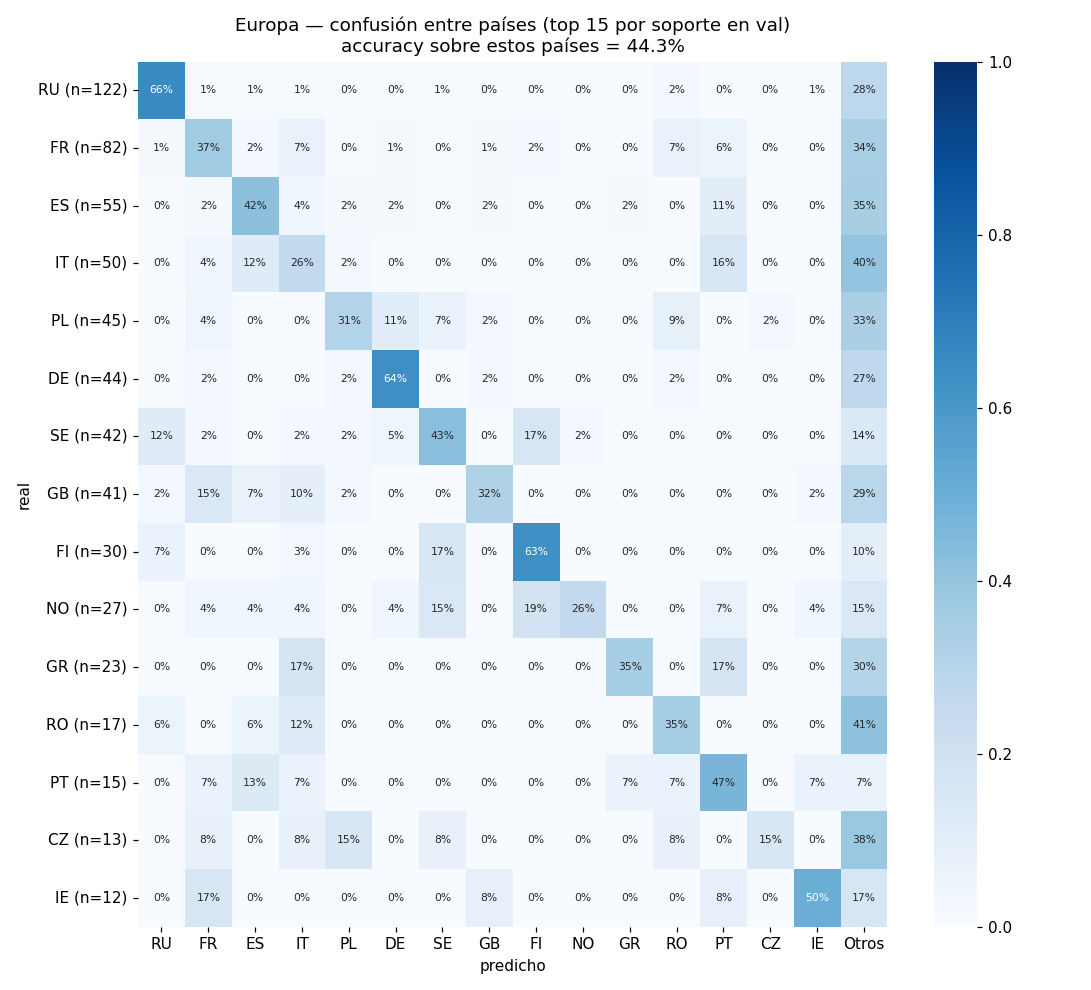

Source data for this figure (header and first rows):
, RU, FR, ES, IT, PL, DE, SE, GB, FI, NO, GR, RO, PT, CZ, IE, BG, HU, UA, DK, LV, HR, AT, EE
RU, 80.0, 1.0, 1.0, 1.0, 0.0, 0.0, 1.0, 0.0, 0.0, 0.0, 0.0, 3.0, 0.0, 0.0, 1.0, 0.0, 1.0, 4.0, 0.0, 1.0, 0.0, 0.0, 0.0
FR, 1.0, 30.0, 2.0, 6.0, 0.0, 1.0, 0.0, 1.0, 2.0, 0.0, 0.0, 6.0, 5.0, 0.0, 0.0, 0.0, 1.0, 0.0, 0.0, 0.0, 0.0, 1.0, 0.0
ES, 0.0, 1.0, 23.0, 2.0, 1.0, 1.0, 0.0, 1.0, 0.0, 0.0, 1.0, 0.0, 6.0, 0.0, 0.0, 1.0, 0.0, 0.0, 0.0, 0.0, 1.0, 0.0, 0.0
IT, 0.0, 2.0, 6.0, 13.0, 1.0, 0.0, 0.0, 0.0, 0.0, 0.0, 0.0, 0.0, 8.0, 0.0, 0.0, 0.0, 0.0, 0.0, 0.0, 0.0, 0.0, 0.0, 0.0
PL, 0.0, 2.0, 0.0, 0.0, 14.0, 5.0, 3.0, 1.0, 0.0, 0.0, 0.0, 4.0, 0.0, 1.0, 0.0, 2.0, 1.0, 0.0, 0.0, 0.0, 1.0, 1.0, 0.0
DE, 0.0, 1.0, 0.0, 0.0, 1.0, 28.0, 0.0, 1.0, 0.0, 0.0, 0.0, 1.0, 0.0, 0.0, 0.0, 0.0, 1.0, 0.0, 0.0, 0.0, 0.0, 1.0, 0.0
SE, 5.0, 1.0, 0.0, 1.0, 1.0, 2.0, 18.0, 0.0, 7.0, 1.0, 0.0, 0.0, 0.0, 0.0, 0.0, 0.0, 0.0, 0.0, 0.0, 0.0, 0.0, 1.0, 0.0
GB, 1.0, 6.0, 3.0, 4.0, 1.0, 0.0, 0.0, 13.0, 0.0, 0.0, 0.0, 0.0, 0.0, 0.0, 1.0, 0.0, 0.0, 0.0, 0.0, 0.0, 0.0, 0.0, 0.0
FI, 2.0, 0.0, 0.0, 1.0, 0.0, 0.0, 5.0, 0.0, 19.0, 0.0, 0.0, 0.0, 0.0, 0.0, 0.0, 0.0, 0.0, 0.0, 0.0, 0.0, 0.0, 0.0, 0.0
NO, 0.0, 1.0, 1.0, 1.0, 0.0, 1.0, 4.0, 0.0, 5.0, 7.0, 0.0, 0.0, 2.0, 0.0, 1.0, 0.0, 0.0, 0.0, 0.0, 0.0, 0.0, 0.0, 0.0
GR, 0.0, 0.0, 0.0, 4.0, 0.0, 0.0, 0.0, 0.0, 0.0, 0.0, 8.0, 0.0, 4.0, 0.0, 0.0, 0.0, 0.0, 0.0, 0.0, 0.0, 1.0, 0.0, 0.0
RO, 1.0, 0.0, 1.0, 2.0, 0.0, 0.0, 0.0, 0.0, 0.0, 0.0, 0.0, 6.0, 0.0, 0.0, 0.0, 2.0, 0.0, 0.0, 0.0, 0.0, 0.0, 0.0, 0.0
PT, 0.0, 1.0, 2.0, 1.0, 0.0, 0.0, 0.0, 0.0, 0.0, 0.0, 1.0, 1.0, 7.0, 0.0, 1.0, 0.0, 0.0, 0.0, 0.0, 0.0, 0.0, 0.0, 0.0
CZ, 0.0, 1.0, 0.0, 1.0, 2.0, 0.0, 1.0, 0.0, 0.0, 0.0, 0.0, 1.0, 0.0, 2.0, 0.0, 0.0, 0.0, 0.0, 0.0, 0.0, 0.0, 1.0, 0.0
IE, 0.0, 2.0, 0.0, 0.0, 0.0, 0.0, 0.0, 1.0, 0.0, 0.0, 0.0, 0.0, 1.0, 0.0, 6.0, 0.0, 0.0, 0.0, 0.0, 0.0, 0.0, 0.0, 0.0
BG, 0.0, 1.0, 0.0, 0.0, 1.0, 1.0, 0.0, 0.0, 0.0, 0.0, 0.0, 0.0, 0.0, 0.0, 0.0, 3.0, 1.0, 0.0, 0.0, 0.0, 0.0, 0.0, 0.0
HU, 1.0, 0.0, 0.0, 0.0, 0.0, 1.0, 0.0, 0.0, 0.0, 0.0, 0.0, 4.0, 0.0, 0.0, 0.0, 0.0, 4.0, 0.0, 0.0, 0.0, 0.0, 0.0, 0.0
UA, 0.0, 0.0, 0.0, 0.0, 0.0, 1.0, 0.0, 0.0, 0.0, 0.0, 0.0, 1.0, 0.0, 0.0, 0.0, 0.0, 0.0, 7.0, 0.0, 0.0, 0.0, 0.0, 0.0
DK, 0.0, 1.0, 1.0, 0.0, 1.0, 0.0, 0.0, 1.0, 1.0, 0.0, 0.0, 0.0, 0.0, 0.0, 0.0, 0.0, 1.0, 0.0, 1.0, 0.0, 0.0, 0.0, 0.0
LV, 1.0, 0.0, 1.0, 0.0, 1.0, 0.0, 1.0, 0.0, 0.0, 0.0, 0.0, 0.0, 0.0, 0.0, 0.0, 0.0, 0.0, 0.0, 0.0, 3.0, 0.0, 0.0, 0.0
HR, 0.0, 0.0, 1.0, 0.0, 0.0, 0.0, 0.0, 0.0, 0.0, 0.0, 0.0, 0.0, 2.0, 0.0, 1.0, 2.0, 0.0, 0.0, 0.0, 0.0, 1.0, 0.0, 0.0
AT, 0.0, 0.0, 0.0, 1.0, 0.0, 0.0, 0.0, 0.0, 0.0, 0.0, 0.0, 0.0, 0.0, 0.0, 0.0, 0.0, 0.0, 0.0, 0.0, 0.0, 0.0, 4.0, 0.0
EE, 2.0, 0.0, 2.0, 0.0, 0.0, 0.0, 2.0, 0.0, 0.0, 0.0, 0.0, 0.0, 0.0, 0.0, 0.0, 0.0, 0.0, 0.0, 0.0, 1.0, 0.0, 0.0, 0.0
BE, 0.0, 2.0, 0.0, 0.0, 0.0, 1.0, 0.0, 0.0, 0.0, 0.0, 0.0, 0.0, 0.0, 0.0, 0.0, 0.0, 0.0, 0.0, 0.0, 0.0, 0.0, 1.0, 0.0
LT, 0.0, 0.0, 0.0, 0.0, 0.0, 0.0, 0.0, 0.0, 0.0, 0.0, 0.0, 0.0, 0.0, 0.0, 0.0, 1.0, 0.0, 0.0, 0.0, 1.0, 0.0, 0.0, 1.0
NL, 0.0, 0.0, 0.0, 0.0, 0.0, 1.0, 0.0, 1.0, 0.0, 0.0, 0.0, 0.0, 0.0, 1.0, 0.0, 0.0, 0.0, 0.0, 0.0, 0.0, 0.0, 0.0, 0.0
IS, 0.0, 0.0, 0.0, 0.0, 0.0, 0.0, 0.0, 0.0, 0.0, 0.0, 0.0, 0.0, 0.0, 0.0, 0.0, 0.0, 0.0, 0.0, 0.0, 0.0, 0.0, 0.0, 0.0
CH, 0.0, 0.0, 0.0, 0.0, 0.0, 0.0, 0.0, 0.0, 0.0, 0.0, 0.0, 0.0, 0.0, 0.0, 0.0, 0.0, 0.0, 0.0, 0.0, 0.0, 0.0, 0.0, 0.0
RS, 0.0, 0.0, 0.0, 0.0, 0.0, 0.0, 0.0, 0.0, 0.0, 0.0, 0.0, 1.0, 0.0, 0.0, 0.0, 0.0, 0.0, 0.0, 0.0, 0.0, 0.0, 0.0, 0.0
SK, 0.0, 1.0, 0.0, 0.0, 0.0, 0.0, 0.0, 0.0, 0.0, 0.0, 0.0, 1.0, 0.0, 0.0, 0.0, 0.0, 0.0, 0.0, 0.0, 0.0, 1.0, 0.0, 0.0
BA, 0.0, 0.0, 0.0, 1.0, 0.0, 0.0, 0.0, 0.0, 0.0, 0.0, 0.0, 0.0, 0.0, 0.0, 0.0, 0.0, 0.0, 0.0, 0.0, 0.0, 0.0, 0.0, 0.0
SI, 0.0, 1.0, 0.0, 0.0, 0.0, 0.0, 0.0, 0.0, 0.0, 0.0, 0.0, 0.0, 0.0, 0.0, 0.0, 0.0, 0.0, 0.0, 0.0, 0.0, 0.0, 0.0, 0.0
AX, 0.0, 0.0, 0.0, 0.0, 0.0, 0.0, 0.0, 0.0, 0.0, 0.0, 0.0, 0.0, 0.0, 0.0, 0.0, 0.0, 0.0, 0.0, 0.0, 0.0, 0.0, 0.0, 0.0
MK, 0.0, 0.0, 0.0, 0.0, 0.0, 0.0, 0.0, 0.0, 0.0, 0.0, 0.0, 0.0, 0.0, 0.0, 0.0, 0.0, 0.0, 0.0, 0.0, 0.0, 0.0, 0.0, 0.0
ME, 0.0, 0.0, 0.0, 0.0, 0.0, 0.0, 0.0, 0.0, 0.0, 0.0, 0.0, 0.0, 0.0, 0.0, 0.0, 0.0, 0.0, 0.0, 0.0, 0.0, 0.0, 0.0, 0.0
